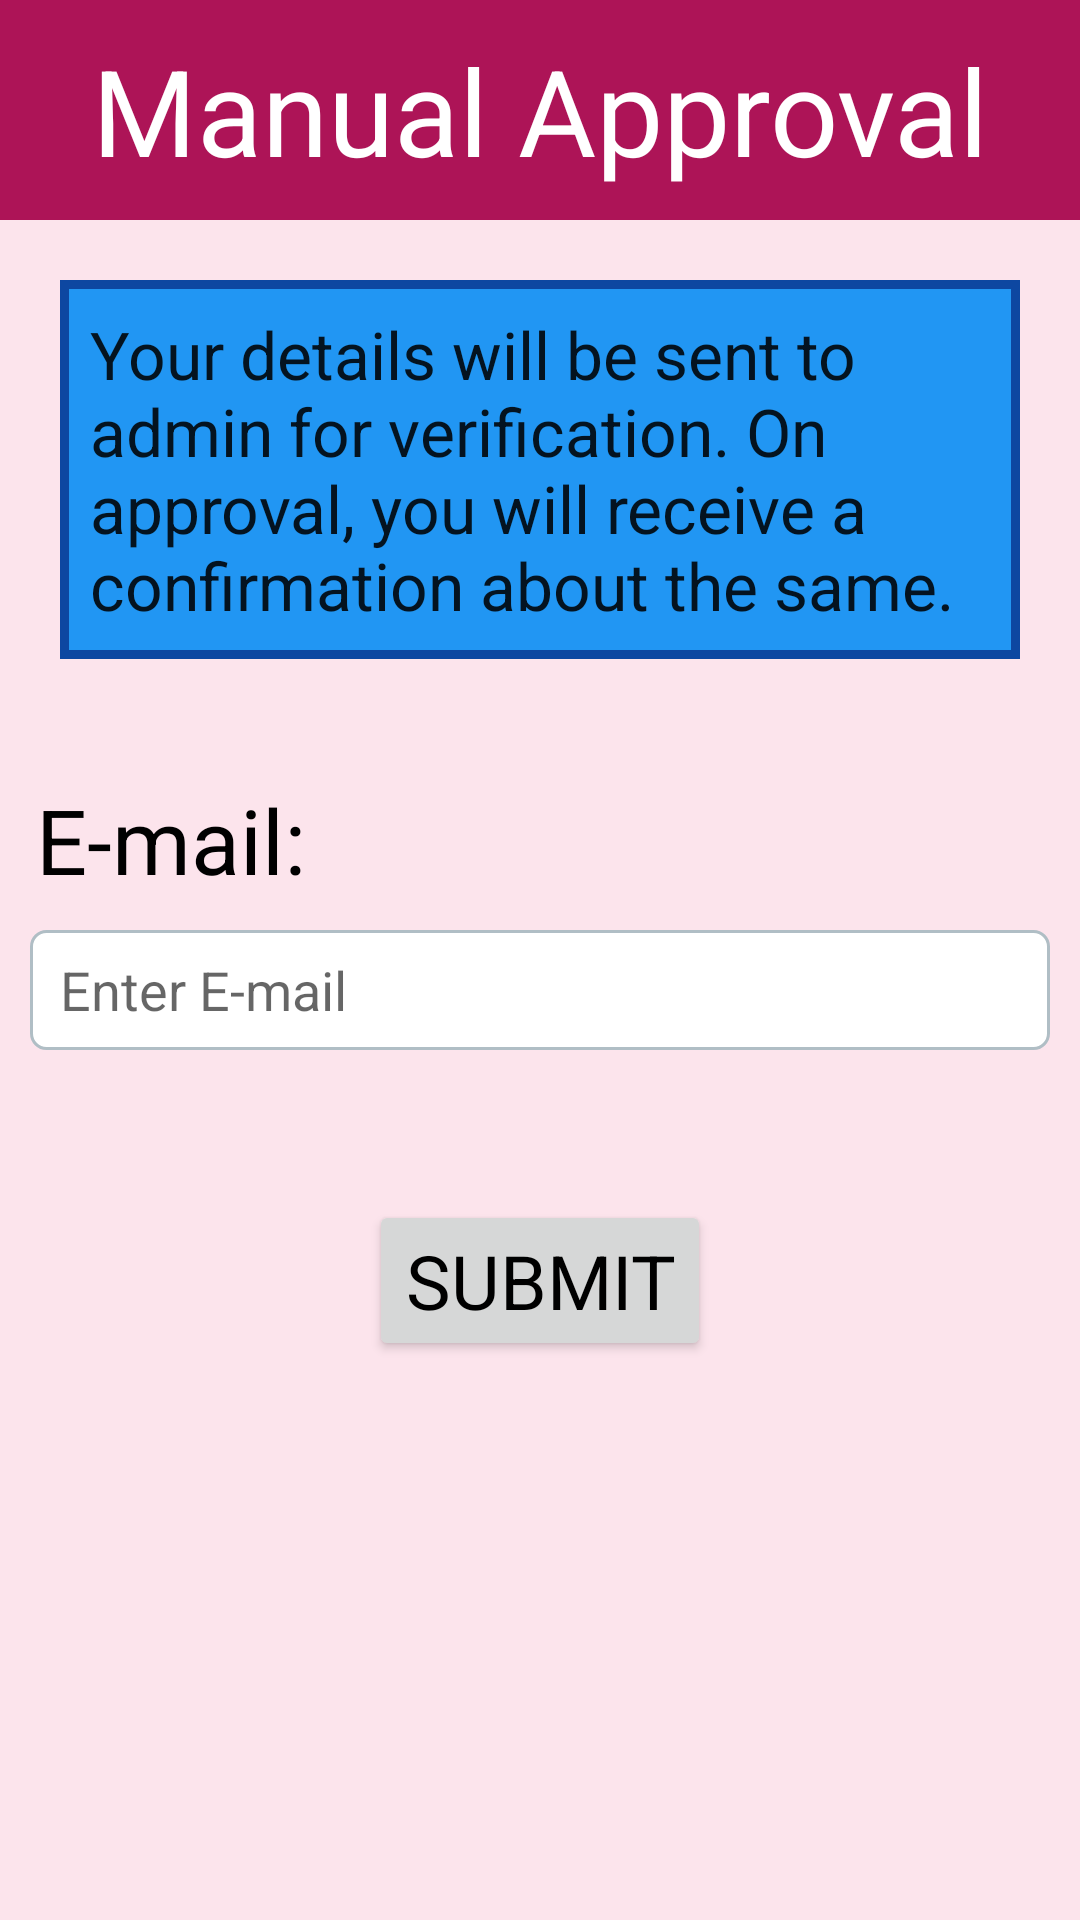

Here is an Android app screen rendered from its layout file. Give the layout XML and the strings, colors and styles it references.
<!-- AndroidManifest.xml: application theme AppTheme -->
<!-- res/layout/activity_man_app2.xml -->
<?xml version="1.0" encoding="utf-8"?>
<LinearLayout xmlns:android="http://schemas.android.com/apk/res/android"
    xmlns:app="http://schemas.android.com/apk/res-auto"
    xmlns:tools="http://schemas.android.com/tools"
    android:layout_width="match_parent"
    android:layout_height="match_parent"
    tools:context=".ManAppActivity"
    android:orientation="vertical"
    android:background="#FCE4EC">
    <TextView
        android:id="@+id/signup"
        android:layout_width="match_parent"
        android:layout_height="wrap_content"
        android:layout_gravity="center"
        android:background="#AD1457"
        android:text="Manual Approval"
        android:textAlignment="center"
        android:padding="10dp"
        android:textColor="#FFFFFF"
        android:textSize="40sp"></TextView>
<TextView
    android:layout_width="wrap_content"
    android:layout_height="wrap_content"
    android:background="@drawable/border2"
    android:layout_margin="20dp"
    android:padding="10dp"
    android:text="Your details will be sent to admin for verification. On approval, you will receive a confirmation about the same."
    android:textAppearance="@style/TextAppearance.AppCompat.Large"></TextView>

    <TextView
        android:layout_width="match_parent"
        android:layout_height="wrap_content"
        android:text="E-mail:"
        android:layout_marginTop="20dp"
        android:layout_marginLeft="12dp"
        android:textSize="30sp"
        android:textColor="#000000"></TextView>
    <EditText
        android:id="@+id/editText1"
        android:layout_width="match_parent"
        android:layout_marginLeft="10dp"
        android:layout_marginRight="10dp"
        android:layout_height="40dp"
        android:layout_marginTop="10dp"
        android:paddingLeft="10dp"
        android:background="@drawable/border"
        android:ems="10"
        android:hint="Enter E-mail"
        android:inputType="textEmailAddress"
        />
    <Button
        android:id="@+id/button"
        android:layout_marginTop="50dp"
        android:layout_gravity="center"
        android:layout_width="wrap_content"
        android:layout_height="wrap_content"
        android:textAppearance="@style/TextAppearance.AppCompat.Medium"
        android:text="SUBMIT"
        android:textColor="#000000"
        android:textSize="25sp"/>
</LinearLayout>
<!-- resources referenced by this layout -->
<resources>
  <!-- drawable border (drawable) -->
  <?xml version="1.0" encoding="utf-8"?>
  <shape xmlns:android="http://schemas.android.com/apk/res/android">
  
      
      <solid android:color="#ffffff" />
  
      
      <stroke android:width="1dp"
          android:color="#B0BEC5" />
  
      
      <corners android:radius="5dp" />
  
  </shape>
  <!-- drawable border2 (drawable) -->
  <?xml version="1.0" encoding="utf-8"?>
  <shape xmlns:android="http://schemas.android.com/apk/res/android">
  
      
      <solid android:color="#2196F3" />
  
      
      <stroke android:width="3dp"
          android:color="#0D47A1" />
  
  
  </shape>
  <style name="AppTheme" parent="Theme.AppCompat.Light.DarkActionBar">
          
          <item name="colorPrimary">#14A798</item>
          <item name="colorPrimaryDark">@color/colorPrimaryDark</item>
          <item name="colorAccent">@color/colorAccent</item>
      </style>
  <color name="colorPrimaryDark">#009688</color>
  <color name="colorAccent">#D66589</color>
</resources>
